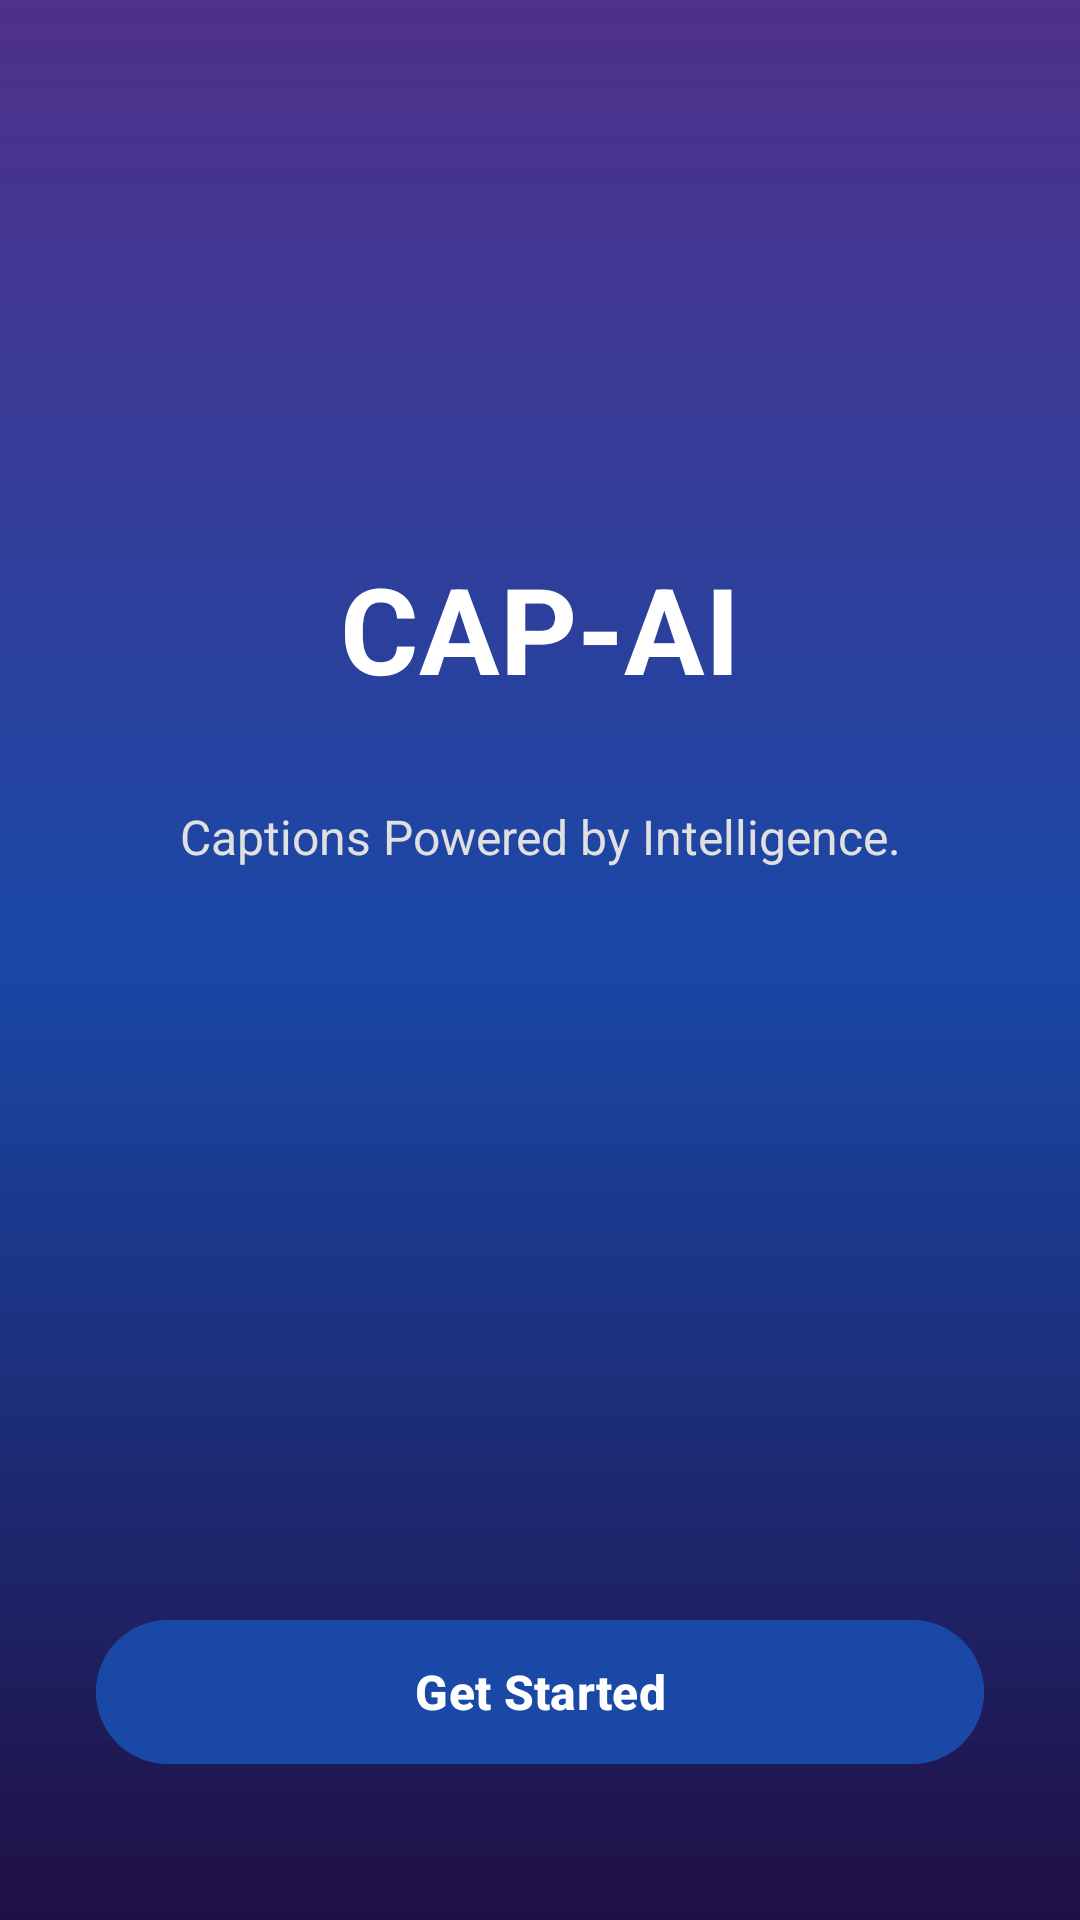

Android layout source for this screen:
<!-- AndroidManifest.xml: application theme Theme.CapAIXML -->
<!-- res/layout/activity_main.xml -->
<?xml version="1.0" encoding="utf-8"?>
<androidx.constraintlayout.widget.ConstraintLayout xmlns:android="http://schemas.android.com/apk/res/android"
    xmlns:app="http://schemas.android.com/apk/res-auto"
    xmlns:tools="http://schemas.android.com/tools"
    android:layout_width="match_parent"
    android:layout_height="match_parent"
    android:background="@drawable/bg_app_gradient"
    android:id="@+id/main"
    tools:context=".ui.activities.MainActivity">

    <LinearLayout
        android:id="@+id/llLogo"
        android:layout_width="wrap_content"
        android:layout_height="wrap_content"
        android:orientation="horizontal"
        android:gravity="center"
        app:layout_constraintBottom_toTopOf="@+id/tvTagline"
        app:layout_constraintEnd_toEndOf="parent"
        app:layout_constraintStart_toStartOf="parent"
        app:layout_constraintTop_toTopOf="parent"
        app:layout_constraintVertical_chainStyle="packed">



        <TextView
            android:layout_width="wrap_content"
            android:layout_height="wrap_content"
            android:text="CAP-AI"
            android:textColor="#FFFFFF"
            android:textSize="40sp"
            android:textStyle="bold" />
    </LinearLayout>

    <TextView
        android:id="@+id/tvTagline"
        android:layout_width="0dp"
        android:layout_height="wrap_content"
        android:layout_marginStart="32dp"
        android:layout_marginEnd="32dp"
        android:layout_marginTop="32dp"
        android:layout_marginBottom="64dp"
        android:gravity="center"
        android:text="Captions Powered by Intelligence."
        android:textColor="#E0E0E0"
        android:textSize="16sp"
        app:layout_constraintBottom_toTopOf="@+id/btnGetStarted"
        app:layout_constraintEnd_toEndOf="parent"
        app:layout_constraintStart_toStartOf="parent"
        app:layout_constraintTop_toBottomOf="@+id/llLogo" />

    <com.google.android.material.button.MaterialButton
        android:id="@+id/btnGetStarted"
        android:layout_width="0dp"
        android:layout_height="56dp"
        android:layout_marginStart="32dp"
        android:layout_marginEnd="32dp"
        android:layout_marginBottom="48dp"
        android:backgroundTint="@color/primary"
        android:text="Get Started"
        android:textAllCaps="false"
        android:textColor="@color/white"
        android:textSize="16sp"
        android:textStyle="bold"
        app:cornerRadius="28dp"
        app:layout_constraintBottom_toBottomOf="parent"
        app:layout_constraintEnd_toEndOf="parent"
        app:layout_constraintStart_toStartOf="parent" />

</androidx.constraintlayout.widget.ConstraintLayout>
<!-- resources referenced by this layout -->
<resources>
  <color name="primary">#FF1948a6</color>
  <color name="white">#FFFFFFFF</color>
  <!-- drawable bg_app_gradient (drawable) -->
  <?xml version="1.0" encoding="utf-8"?>
  <shape xmlns:android="http://schemas.android.com/apk/res/android"
      android:shape="rectangle">
      <gradient
          android:angle="270"
          android:startColor="#4F308A"
          android:centerColor="@color/primary"
          android:endColor="#201045"
          android:type="linear" />
  </shape>
  <style name="Theme.CapAIXML" parent="Base.Theme.CapAIXML" />
  <style name="Base.Theme.CapAIXML" parent="Theme.Material3.DayNight.NoActionBar">
          
          
      </style>
</resources>
